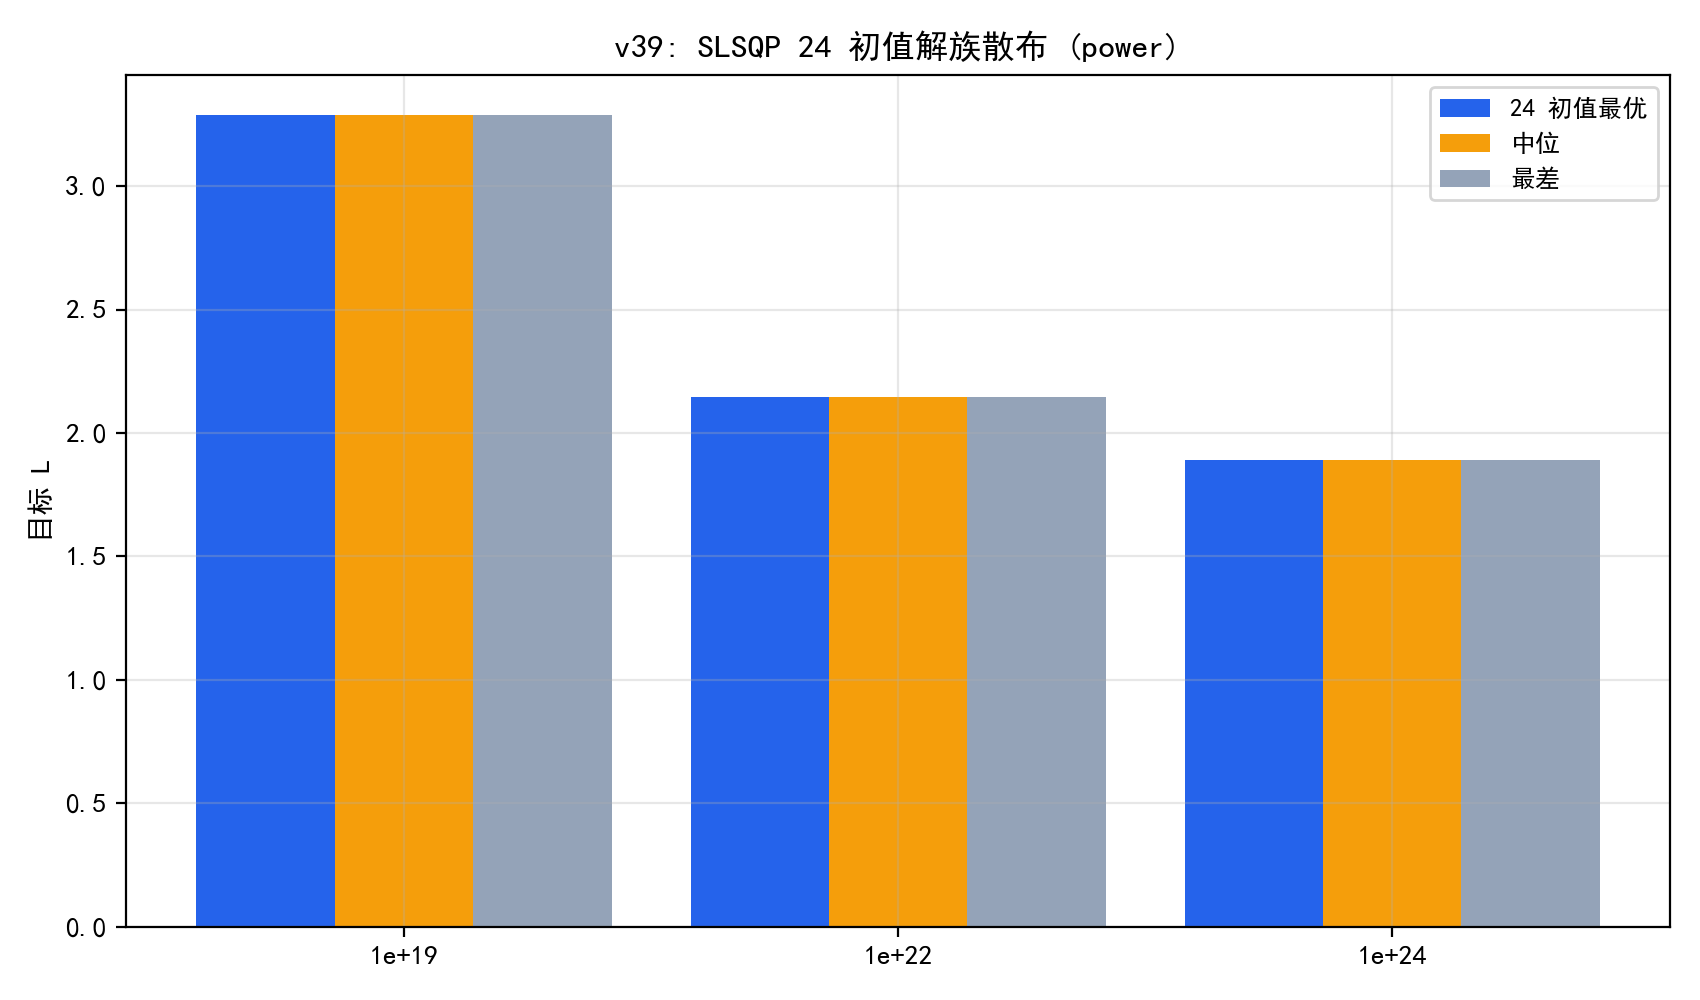

Source data for this figure (header and first rows):
C, form, n_success, L_best, L_median, L_worst, spread_pct, in1pct_frac, L_solve_opt
1e+19, power, 15, 3.287, 3.287, 3.287, 6.998313354255144e-12, 1.0, 3.287
1e+22, power, 13, 2.148, 2.148, 2.148, 2.171170433391106e-12, 1.0, 2.148
1e+24, power, 17, 1.891, 1.891, 1.891, 1.761386728603455e-13, 1.0, 1.891
